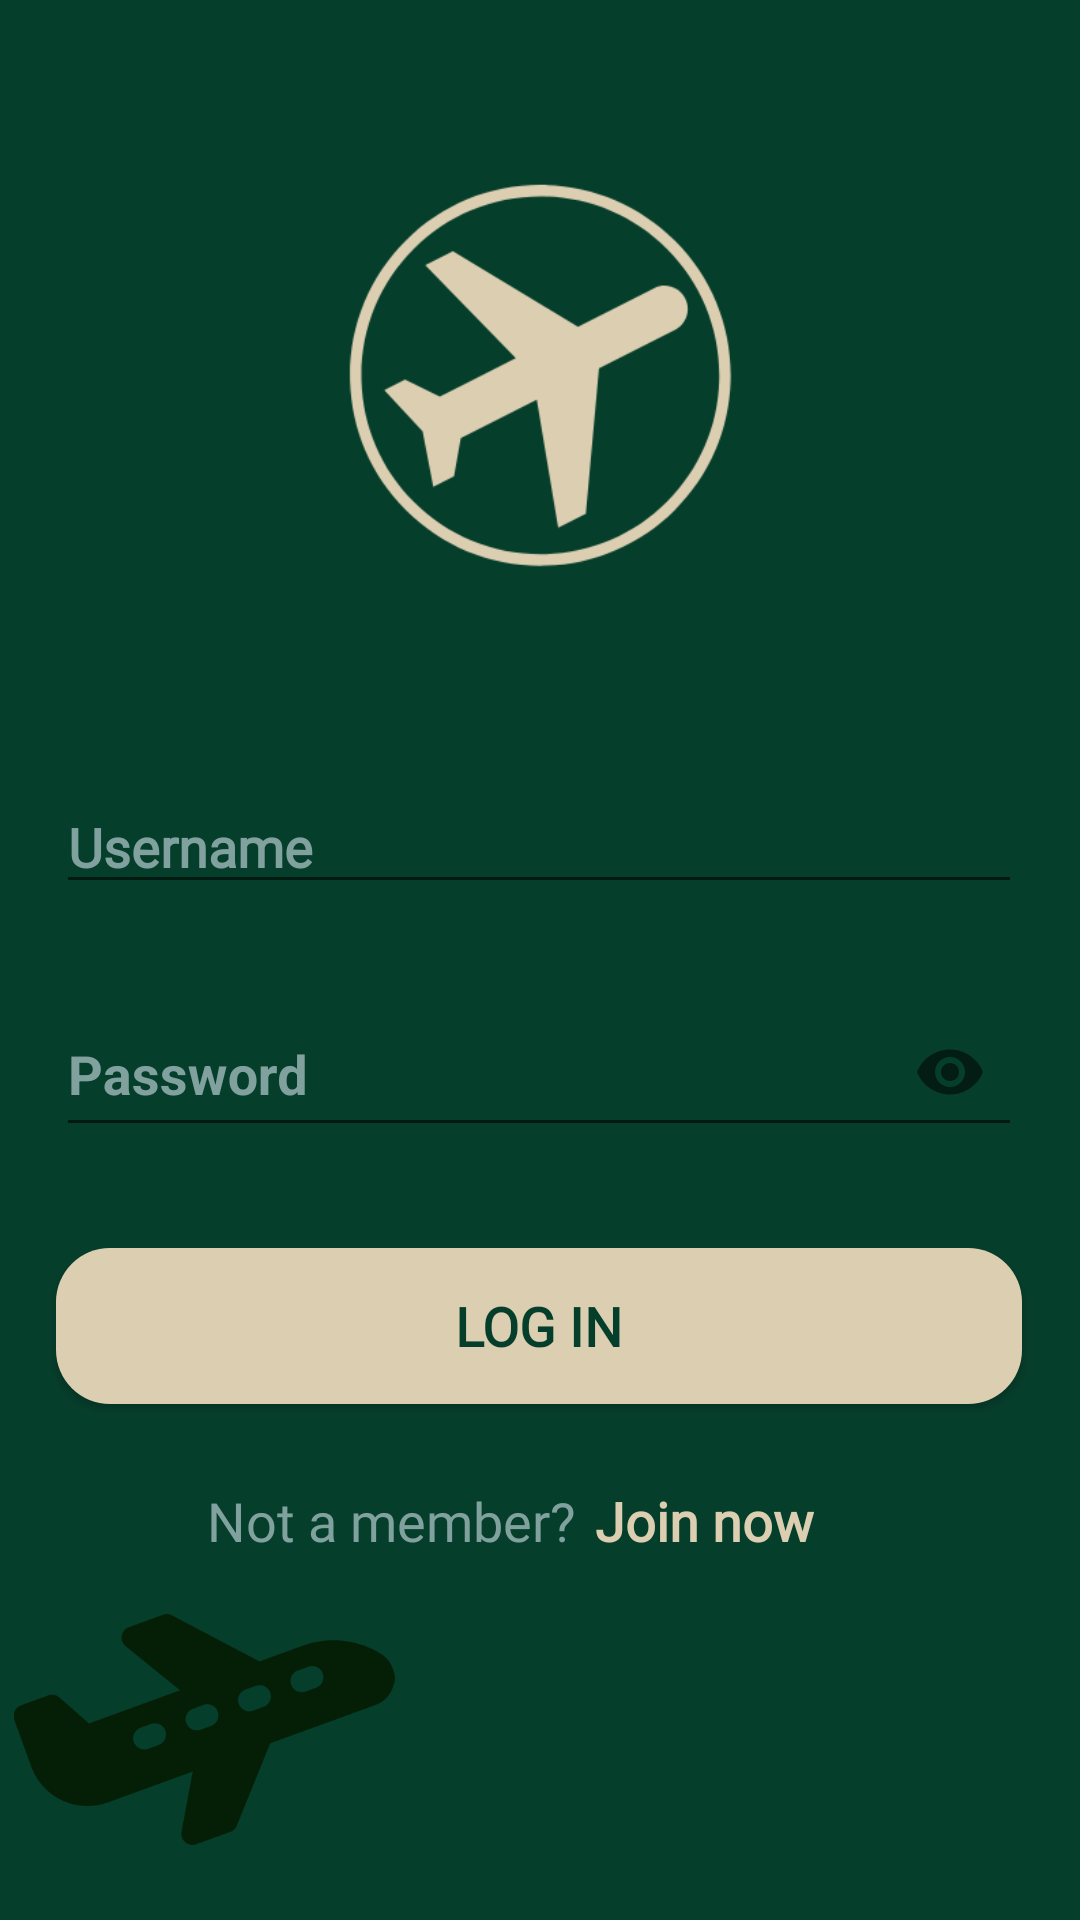

Reconstruct the res/layout file that produces this screen, plus the resources it refers to.
<!-- AndroidManifest.xml: application theme AppTheme -->
<!-- res/layout/activity_main.xml -->
<?xml version="1.0" encoding="utf-8"?>
<androidx.constraintlayout.widget.ConstraintLayout xmlns:android="http://schemas.android.com/apk/res/android"
    xmlns:app="http://schemas.android.com/apk/res-auto"
    xmlns:tools="http://schemas.android.com/tools"
    android:layout_width="match_parent"
    android:layout_height="match_parent"
    tools:context=".MainActivity"
    android:background="#063e2c">

    <ImageView
        android:id="@+id/imageView3"
        android:layout_width="307dp"
        android:layout_height="227dp"
        app:layout_constraintBottom_toBottomOf="parent"
        app:layout_constraintEnd_toEndOf="parent"
        app:layout_constraintStart_toStartOf="parent"
        app:layout_constraintTop_toTopOf="parent"
        app:layout_constraintVertical_bias="0.028"
        android:src="@drawable/flight" />

    <Button
        android:id="@+id/login"
        android:layout_width="322dp"
        android:layout_height="52dp"
        android:background="@drawable/circularefges"
        android:fontFamily="@font/open_sans"
        android:gravity="center"
        android:text="@string/login"
        android:textColor="#063e2c"
        android:textSize="18sp"
        android:textStyle="bold"
        app:layout_constraintBottom_toBottomOf="parent"
        app:layout_constraintEnd_toEndOf="parent"
        app:layout_constraintHorizontal_bias="0.492"
        app:layout_constraintStart_toStartOf="parent"
        app:layout_constraintTop_toBottomOf="@+id/textInputLayout2"
        app:layout_constraintVertical_bias="0.167" />

    <EditText
        android:id="@+id/user"
        android:layout_width="322dp"
        android:layout_height="wrap_content"
        android:layout_marginTop="260dp"
        android:ems="10"
        android:fontFamily="@font/open_sans"
        android:hint="Username"
        android:inputType="textPersonName"
        android:password="false"
        android:singleLine="false"
        android:textColor="#DCCFB1"
        android:textColorHint="#80a19e"
        android:textStyle="bold"
        app:layout_constraintBottom_toBottomOf="parent"
        app:layout_constraintEnd_toEndOf="parent"
        app:layout_constraintHorizontal_bias="0.492"
        app:layout_constraintStart_toStartOf="parent"
        app:layout_constraintTop_toTopOf="parent"
        app:layout_constraintVertical_bias="0.0" />

    <ImageView
        android:id="@+id/imageView6"
        android:layout_width="136dp"
        android:layout_height="127dp"
        app:layout_constraintBottom_toBottomOf="parent"
        app:layout_constraintEnd_toEndOf="parent"
        app:layout_constraintHorizontal_bias="0.0"
        app:layout_constraintStart_toStartOf="parent"
        app:layout_constraintTop_toBottomOf="@+id/textView"
        app:layout_constraintVertical_bias="1.0"
        app:srcCompat="@drawable/aeroplane" />

    <TextView
        android:id="@+id/textView"
        android:layout_width="wrap_content"
        android:layout_height="wrap_content"
        android:text="@string/nu1"
        android:textColor="#80a19e"
        android:textSize="18sp"
        app:fontFamily="@font/open_sans"
        app:layout_constraintBottom_toBottomOf="parent"
        app:layout_constraintEnd_toEndOf="parent"
        app:layout_constraintHorizontal_bias="0.291"
        app:layout_constraintStart_toStartOf="parent"
        app:layout_constraintTop_toBottomOf="@+id/login"
        app:layout_constraintVertical_bias="0.181" />

    <TextView
        android:id="@+id/newuser"
        android:layout_width="wrap_content"
        android:layout_height="wrap_content"
        android:text="@string/nu2"
        android:textColor="#dccfb1"
        android:textSize="18sp"
        android:textStyle="bold"
        app:fontFamily="@font/open_sans"
        app:layout_constraintBottom_toBottomOf="parent"
        app:layout_constraintEnd_toEndOf="parent"
        app:layout_constraintHorizontal_bias="0.066"
        app:layout_constraintStart_toEndOf="@+id/textView"
        app:layout_constraintTop_toBottomOf="@+id/login"
        app:layout_constraintVertical_bias="0.181" />

    <com.google.android.material.textfield.TextInputLayout
        android:id="@+id/textInputLayout2"
        android:layout_width="322dp"
        android:layout_height="60dp"
        android:textColor="#dccfb1"
        android:textColorHint="#80a19e"
        app:layout_constraintBottom_toBottomOf="parent"
        app:layout_constraintEnd_toEndOf="parent"
        app:layout_constraintHorizontal_bias="0.492"
        app:layout_constraintStart_toStartOf="parent"
        app:layout_constraintTop_toBottomOf="@+id/user"
        app:layout_constraintVertical_bias="0.072"
        app:passwordToggleEnabled="true">

        <com.google.android.material.textfield.TextInputEditText
            android:id="@+id/pass"
            android:layout_width="322dp"
            android:layout_height="50dp"
            android:layout_marginBottom="368dp"
            android:hint="@string/p"
            android:inputType="textPassword"
            android:textColor="#dccfb1"
            android:textColorHint="#80a19e"
            android:textStyle="bold" />
    </com.google.android.material.textfield.TextInputLayout>


</androidx.constraintlayout.widget.ConstraintLayout>
<!-- resources referenced by this layout -->
<resources>
  <!-- drawable aeroplane: png bitmap (drawable-v24, 15348 bytes) -->
  <!-- drawable circularefges (drawable) -->
  <?xml version="1.0" encoding="utf-8"?>
  <shape xmlns:android="http://schemas.android.com/apk/res/android"
  android:shape="rectangle">
      <solid android:color="#dccfb1"/>
      <corners android:bottomRightRadius="18dp"
          android:bottomLeftRadius="18dp"
          android:topRightRadius="18dp"
          android:topLeftRadius="18dp"/>
  
  </shape>
  <!-- drawable flight: png bitmap (drawable-v24, 21315 bytes) -->
  <string name="login">Log in</string>
  <string name="nu1">Not a member?</string>
  <string name="nu2">Join now</string>
  <string name="p">Password</string>
  <style name="AppTheme" parent="Theme.AppCompat.Light.DarkActionBar">
          
          <item name="colorPrimary">#063e2c</item>
          <item name="colorPrimaryDark">#063e2c</item>
          <item name="colorAccent">#80a19e</item>
          <item name="actionMenuTextColor">#dccfb1</item>
          <item name="android:textColorPrimary">#dccfb1</item>
      </style>
</resources>
